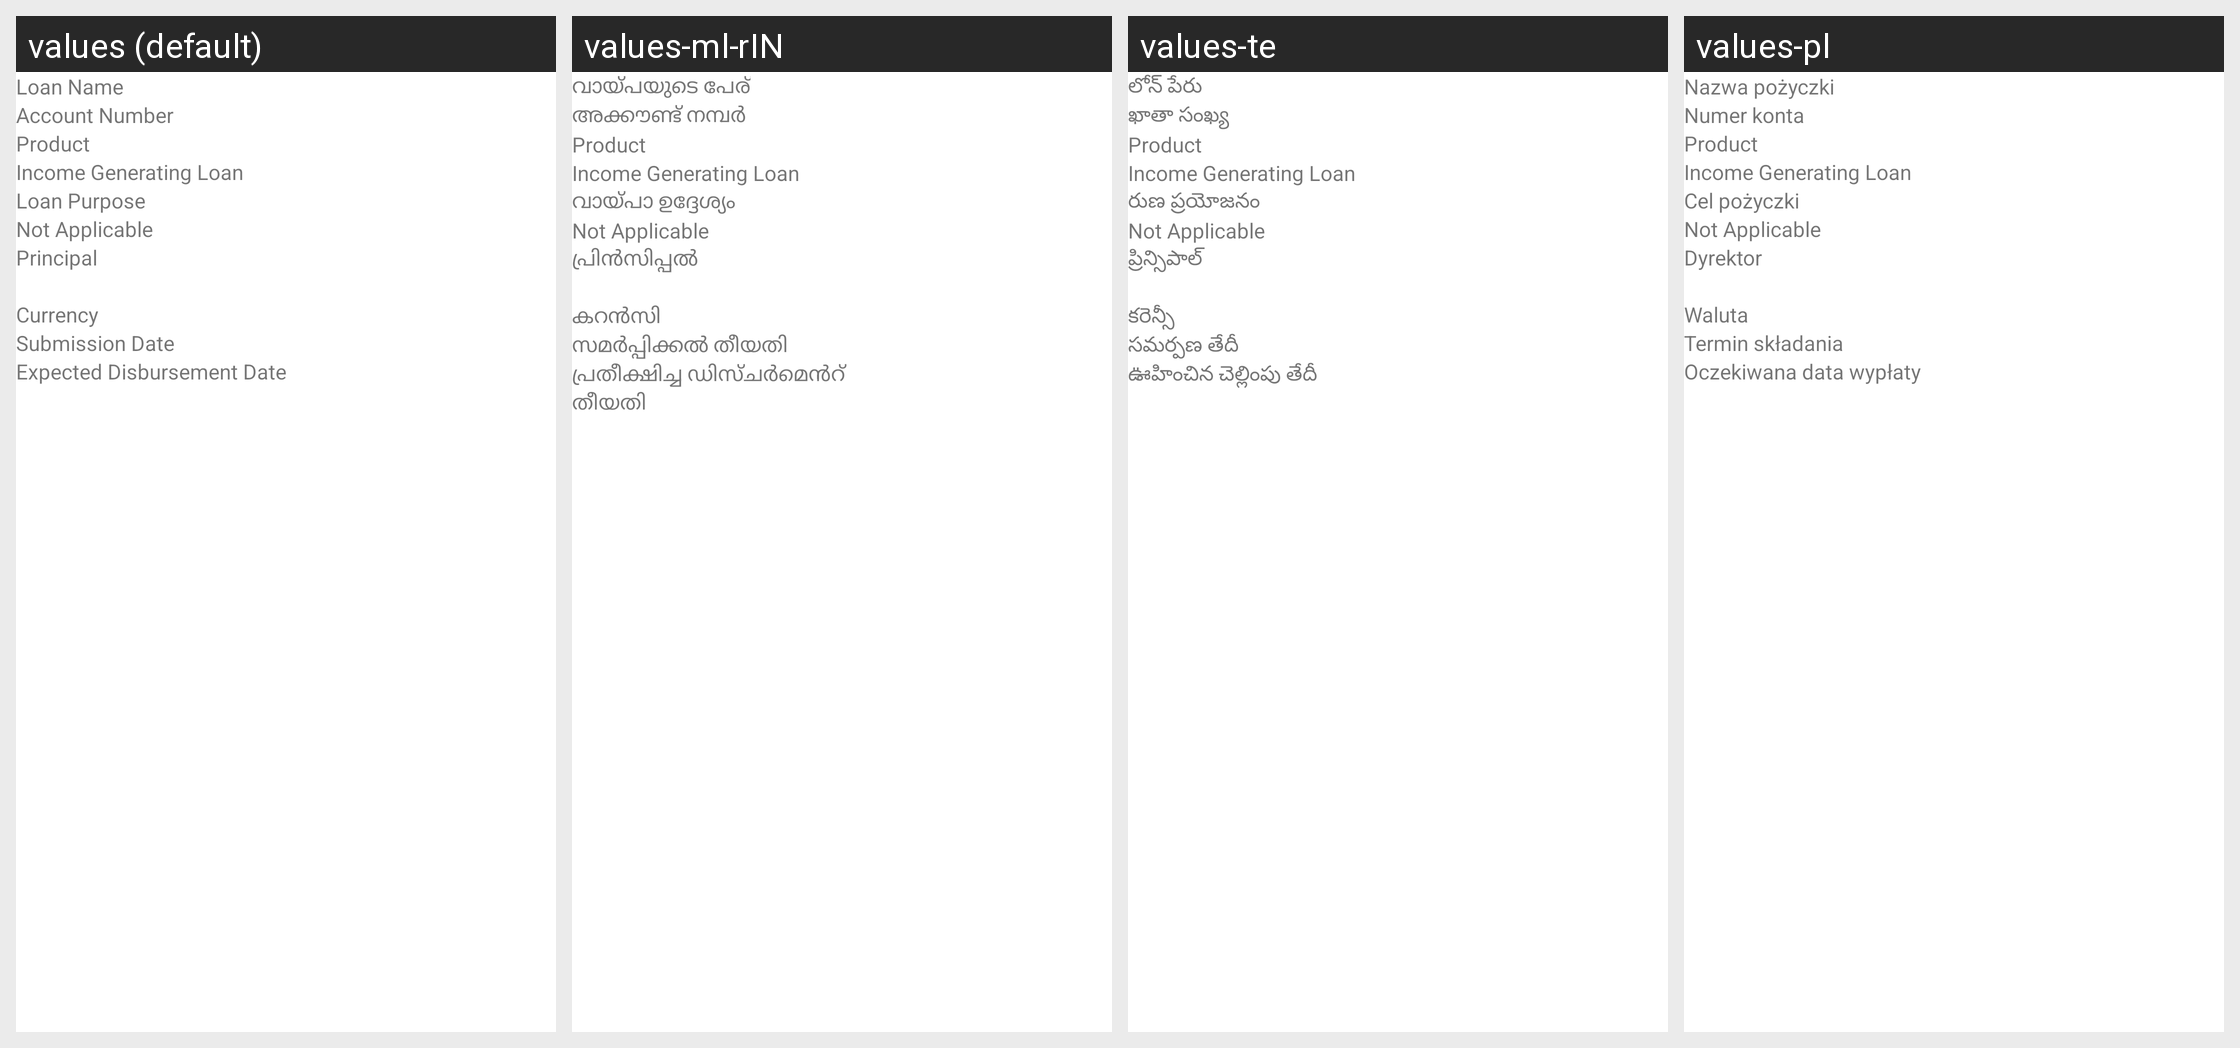

The Android screen above is rendered under several locales of the same app. Produce the string resources it draws, with the default and per-locale values.
Android screen res/layout/fragment_review_loan_application.xml rendered under 4 locales, left to right: values (default), values-ml-rIN, values-te, values-pl. Device: Nexus 5 (rendered at 1080×1920; each locale shown at half size, 540×960, under a caption strip naming it); theme AppTheme.
Other locales in the repository, not shown: values-ar, values-bn, values-es, values-fa-rAF, values-fr, values-hi, values-in, values-km, values-kn, values-my, values-pt, values-ru, values-sw, values-ur.
Strings drawn on this screen, with the default value and each locale's value (text and hints the layout hard-codes, and strings that could not be matched under every locale, appear in the picture but are not listed):

loan_name
  values: Loan Name
  values-ml-rIN: വായ്പയുടെ പേര്
  values-te: లోన్ పేరు
  values-pl: Nazwa pożyczki

account_number
  values: Account Number
  values-ml-rIN: അക്കൗണ്ട് നമ്പർ
  values-te: ఖాతా సంఖ్య
  values-pl: Numer konta

product
  values: Product
  values-ml-rIN: Product  [not translated; the default value is used]
  values-te: Product  [not translated; the default value is used]
  values-pl: Product  [not translated; the default value is used]

income_generating_loan
  values: Income Generating Loan
  values-ml-rIN: Income Generating Loan  [not translated; the default value is used]
  values-te: Income Generating Loan  [not translated; the default value is used]
  values-pl: Income Generating Loan  [not translated; the default value is used]

loan_purpose
  values: Loan Purpose
  values-ml-rIN: വായ്പാ ഉദ്ദേശ്യം
  values-te: రుణ ప్రయోజనం
  values-pl: Cel pożyczki

not_applicable
  values: Not Applicable
  values-ml-rIN: Not Applicable  [not translated; the default value is used]
  values-te: Not Applicable  [not translated; the default value is used]
  values-pl: Not Applicable  [not translated; the default value is used]

principal
  values: Principal
  values-ml-rIN: പ്രിൻസിപ്പൽ
  values-te: ప్రిన్సిపాల్
  values-pl: Dyrektor

currency
  values: Currency
  values-ml-rIN: കറൻസി
  values-te: కరెన్సీ
  values-pl: Waluta

submission_date
  values: Submission Date
  values-ml-rIN: സമർപ്പിക്കൽ തീയതി
  values-te: సమర్పణ తేదీ
  values-pl: Termin składania

expected_disbursement_date
  values: Expected Disbursement Date
  values-ml-rIN: പ്രതീക്ഷിച്ച ഡിസ്ചർമെൻറ് തീയതി
  values-te: ఊహించిన చెల్లింపు తేదీ
  values-pl: Oczekiwana data wypłaty
